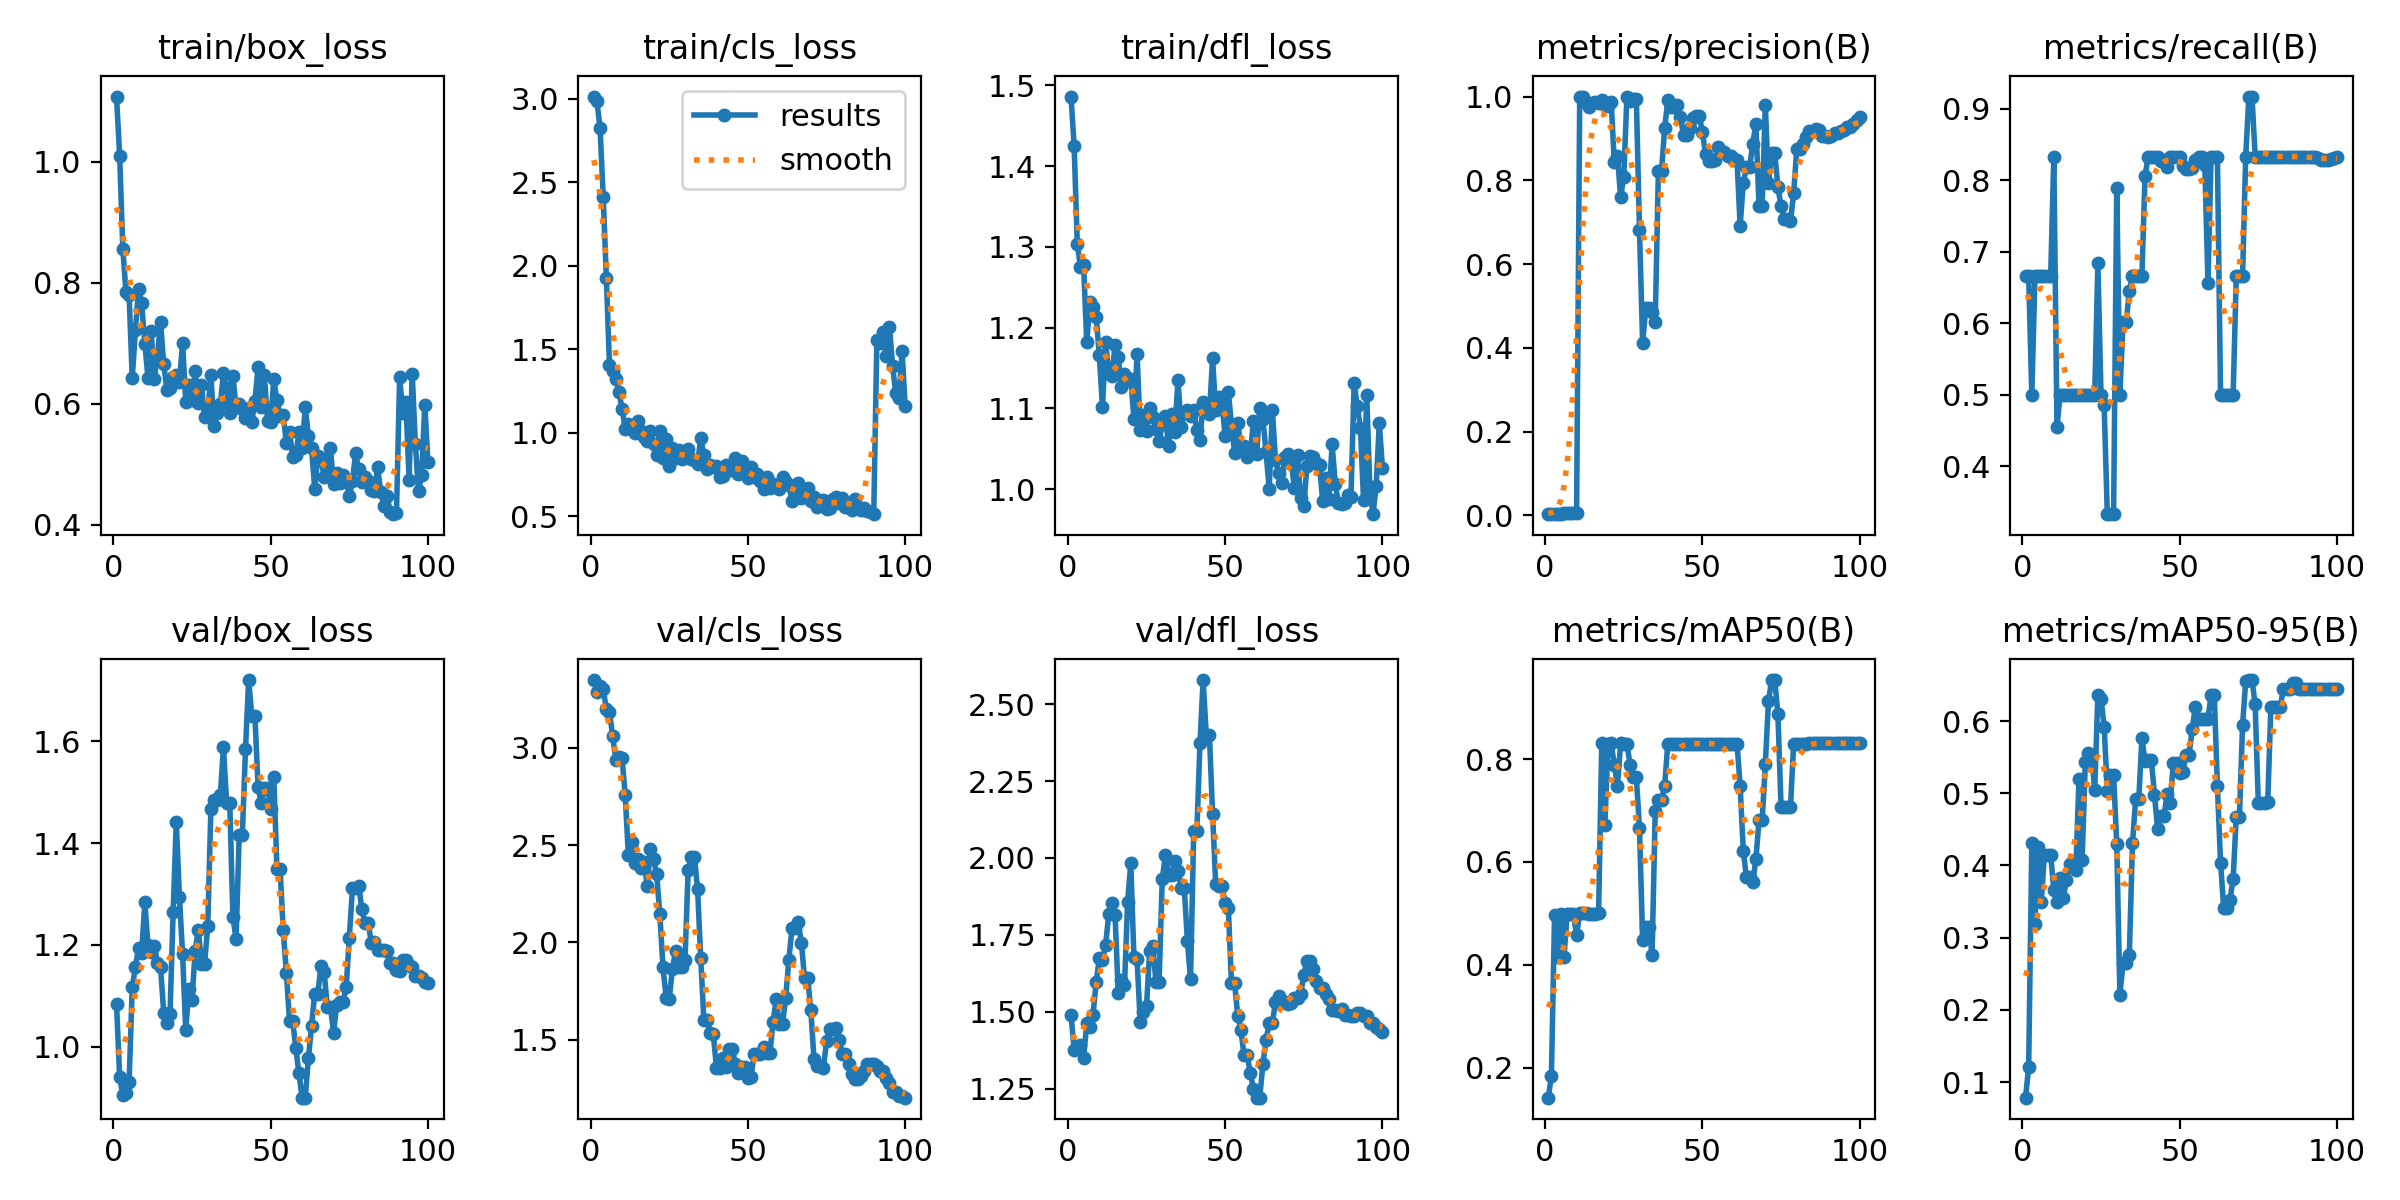

Data behind this chart, as committed beside it:
epoch, train/box_loss, train/cls_loss, train/dfl_loss, metrics/precision(B), metrics/recall(B), metrics/mAP50(B), metrics/mAP50-95(B), val/box_loss, val/cls_loss, val/dfl_loss, lr/pg0, lr/pg1, lr/pg2
1, 1.108, 3.012, 1.486, 0.00415, 0.6667, 0.1416, 0.07834, 1.084, 3.347, 1.489, 3.334e-05, 3.334e-05, 3.334e-05
2, 1.01, 2.984, 1.424, 0.00415, 0.6667, 0.1835, 0.1202, 0.9397, 3.288, 1.377, 8.2525e-05, 8.2525e-05, 8.2525e-05
3, 0.8568, 2.824, 1.303, 0.00273, 0.5, 0.4975, 0.4313, 0.9058, 3.316, 1.382, 0.0001307, 0.0001307, 0.0001307
4, 0.7854, 2.413, 1.276, 0.0042, 0.6667, 0.4159, 0.3185, 0.9096, 3.303, 1.393, 0.0001779, 0.0001779, 0.0001779
5, 0.7808, 1.928, 1.278, 0.00424, 0.6667, 0.4983, 0.426, 0.9304, 3.196, 1.349, 0.0002241, 0.0002241, 0.0002241
6, 0.6424, 1.406, 1.182, 0.0044, 0.6667, 0.4158, 0.349, 1.118, 3.183, 1.462, 0.0002694, 0.0002694, 0.0002694
7, 0.7216, 1.37, 1.232, 0.0045, 0.6667, 0.4982, 0.4151, 1.156, 3.06, 1.45, 0.0003136, 0.0003136, 0.0003136
8, 0.7892, 1.322, 1.226, 0.00456, 0.6667, 0.4982, 0.4152, 1.194, 2.938, 1.49, 0.0003568, 0.0003568, 0.0003568
9, 0.7664, 1.245, 1.214, 0.00456, 0.6667, 0.4982, 0.4152, 1.185, 2.95, 1.597, 0.0003991, 0.0003991, 0.0003991
10, 0.6991, 1.143, 1.166, 0.00561, 0.8333, 0.4581, 0.3659, 1.284, 2.945, 1.673, 0.0004404, 0.0004404, 0.0004404
11, 0.6436, 1.022, 1.102, 1, 0.455, 0.5004, 0.3495, 1.2, 2.757, 1.669, 0.0004806, 0.0004806, 0.0004806
12, 0.721, 1.051, 1.182, 1, 0.5, 0.5007, 0.3826, 1.186, 2.447, 1.717, 0.0005199, 0.0005199, 0.0005199
13, 0.6417, 1.022, 1.143, 0.9879, 0.5, 0.5006, 0.3551, 1.198, 2.517, 1.817, 0.0005582, 0.0005582, 0.0005582
14, 0.6787, 1.001, 1.14, 0.975, 0.5, 0.4997, 0.3798, 1.165, 2.406, 1.853, 0.0005955, 0.0005955, 0.0005955
15, 0.735, 1.07, 1.178, 0.9848, 0.5, 0.4996, 0.4019, 1.156, 2.428, 1.815, 0.0006318, 0.0006318, 0.0006318
16, 0.6665, 1.01, 1.164, 0.9871, 0.5, 0.4997, 0.4021, 1.067, 2.381, 1.562, 0.0006671, 0.0006671, 0.0006671
17, 0.6227, 0.9766, 1.127, 0.9843, 0.5, 0.5004, 0.3941, 1.046, 2.413, 1.604, 0.0007015, 0.0007015, 0.0007015
18, 0.6266, 0.9509, 1.142, 0.9907, 0.5, 0.8304, 0.5204, 1.063, 2.288, 1.587, 0.0007348, 0.0007348, 0.0007348
19, 0.6451, 1.01, 1.135, 0.9786, 0.5, 0.6724, 0.4073, 1.264, 2.479, 1.858, 0.0007672, 0.0007672, 0.0007672
20, 0.6472, 0.9334, 1.136, 0.9782, 0.5, 0.8304, 0.5428, 1.442, 2.426, 1.984, 0.0007985, 0.0007985, 0.0007985
21, 0.6355, 0.8662, 1.087, 0.9869, 0.5, 0.8304, 0.5563, 1.294, 2.351, 1.677, 0.0008289, 0.0008289, 0.0008289
22, 0.7014, 1.01, 1.167, 0.8426, 0.5, 0.7891, 0.5524, 1.182, 2.144, 1.67, 0.0008583, 0.0008583, 0.0008583
23, 0.6034, 0.8496, 1.073, 0.8576, 0.5, 0.7479, 0.5043, 1.032, 1.875, 1.466, 0.0008867, 0.0008867, 0.0008867
24, 0.6319, 0.9601, 1.092, 0.7592, 0.6843, 0.8304, 0.6366, 1.114, 1.714, 1.5, 0.0009141, 0.0009141, 0.0009141
25, 0.6065, 0.7988, 1.072, 0.8079, 0.5, 0.8304, 0.631, 1.093, 1.71, 1.519, 0.0009405, 0.0009405, 0.0009405
26, 0.6546, 0.9057, 1.1, 1, 0.4854, 0.8303, 0.5923, 1.188, 1.865, 1.697, 0.0009659, 0.0009659, 0.0009659
27, 0.6022, 0.85, 1.089, 0.9891, 0.3333, 0.7891, 0.5025, 1.23, 1.954, 1.712, 0.0009903, 0.0009903, 0.0009903
28, 0.6315, 0.898, 1.074, 0.9948, 0.3333, 0.7643, 0.5252, 1.163, 1.874, 1.597, 0.001014, 0.001014, 0.001014
29, 0.578, 0.8436, 1.06, 0.9948, 0.3333, 0.7643, 0.5252, 1.163, 1.874, 1.597, 0.001036, 0.001036, 0.001036
30, 0.5886, 0.8544, 1.081, 0.6804, 0.7893, 0.6653, 0.4299, 1.237, 1.908, 1.931, 0.001058, 0.001058, 0.001058
31, 0.6471, 0.9024, 1.091, 0.4119, 0.5, 0.4489, 0.2211, 1.467, 2.37, 2.009, 0.001078, 0.001078, 0.001078
32, 0.5631, 0.8441, 1.054, 0.4939, 0.6017, 0.4727, 0.2644, 1.485, 2.438, 1.945, 0.001098, 0.001098, 0.001098
33, 0.5856, 0.8338, 1.094, 0.4939, 0.6017, 0.4727, 0.2644, 1.485, 2.438, 1.945, 0.001116, 0.001116, 0.001116
34, 0.5994, 0.8142, 1.071, 0.4852, 0.6455, 0.4192, 0.2762, 1.494, 2.275, 1.991, 0.001122, 0.001122, 0.001122
35, 0.6514, 0.9655, 1.135, 0.4623, 0.6667, 0.6983, 0.4306, 1.589, 1.919, 1.959, 0.001106, 0.001106, 0.001106
36, 0.6255, 0.8666, 1.077, 0.8221, 0.6667, 0.7202, 0.4915, 1.479, 1.603, 1.904, 0.001089, 0.001089, 0.001089
37, 0.5855, 0.7831, 1.095, 0.8221, 0.6667, 0.7202, 0.4915, 1.479, 1.603, 1.904, 0.001073, 0.001073, 0.001073
38, 0.6464, 0.8085, 1.098, 0.9241, 0.6667, 0.7477, 0.5763, 1.255, 1.534, 1.73, 0.001056, 0.001056, 0.001056
39, 0.5944, 0.7915, 1.091, 0.9912, 0.8067, 0.8302, 0.5442, 1.211, 1.528, 1.605, 0.00104, 0.00104, 0.00104
40, 0.6002, 0.7986, 1.098, 0.9742, 0.8333, 0.8303, 0.5456, 1.416, 1.358, 2.087, 0.001023, 0.001023, 0.001023
41, 0.5916, 0.7331, 1.074, 0.9742, 0.8333, 0.8303, 0.5456, 1.416, 1.358, 2.087, 0.001007, 0.001007, 0.001007
42, 0.5768, 0.7429, 1.061, 0.9806, 0.8333, 0.8303, 0.4982, 1.585, 1.408, 2.374, 0.0009904, 0.0009904, 0.0009904
43, 0.5937, 0.8071, 1.108, 0.9511, 0.8333, 0.8303, 0.4502, 1.72, 1.362, 2.579, 0.0009739, 0.0009739, 0.0009739
44, 0.5705, 0.775, 1.102, 0.9087, 0.8267, 0.8303, 0.468, 1.65, 1.455, 2.399, 0.0009574, 0.0009574, 0.0009574
45, 0.6043, 0.7787, 1.094, 0.9087, 0.8267, 0.8303, 0.468, 1.65, 1.455, 2.399, 0.0009409, 0.0009409, 0.0009409
46, 0.6607, 0.8493, 1.162, 0.9255, 0.8189, 0.8303, 0.4984, 1.51, 1.378, 2.144, 0.0009243, 0.0009243, 0.0009243
47, 0.5942, 0.7534, 1.098, 0.9478, 0.8333, 0.8303, 0.4872, 1.479, 1.332, 1.914, 0.0009078, 0.0009078, 0.0009078
48, 0.6474, 0.8276, 1.115, 0.9543, 0.8333, 0.8303, 0.5425, 1.509, 1.359, 1.907, 0.0008913, 0.0008913, 0.0008913
49, 0.5712, 0.7701, 1.106, 0.9543, 0.8333, 0.8303, 0.5425, 1.509, 1.359, 1.907, 0.0008748, 0.0008748, 0.0008748
50, 0.5705, 0.726, 1.066, 0.9145, 0.8333, 0.8303, 0.5288, 1.466, 1.304, 1.854, 0.0008583, 0.0008583, 0.0008583
51, 0.6404, 0.7942, 1.121, 0.8622, 0.8198, 0.8303, 0.5289, 1.53, 1.311, 1.838, 0.0008418, 0.0008418, 0.0008418
52, 0.6063, 0.7359, 1.081, 0.8463, 0.8155, 0.8303, 0.5535, 1.349, 1.43, 1.594, 0.0008253, 0.0008253, 0.0008253
53, 0.5808, 0.7512, 1.046, 0.8463, 0.8155, 0.8303, 0.5535, 1.349, 1.43, 1.594, 0.0008088, 0.0008088, 0.0008088
54, 0.5816, 0.7124, 1.082, 0.8478, 0.8177, 0.8303, 0.5893, 1.228, 1.428, 1.487, 0.0007923, 0.0007923, 0.0007923
55, 0.5347, 0.66, 1.054, 0.8804, 0.8283, 0.8303, 0.6199, 1.145, 1.464, 1.441, 0.0007758, 0.0007758, 0.0007758
56, 0.5541, 0.7321, 1.053, 0.8685, 0.8333, 0.8303, 0.6034, 1.05, 1.433, 1.359, 0.0007593, 0.0007593, 0.0007593
57, 0.5118, 0.6714, 1.04, 0.8685, 0.8333, 0.8303, 0.6034, 1.05, 1.433, 1.359, 0.0007428, 0.0007428, 0.0007428
58, 0.5151, 0.6905, 1.043, 0.8579, 0.8217, 0.8303, 0.6034, 0.9967, 1.593, 1.302, 0.0007263, 0.0007263, 0.0007263
59, 0.5533, 0.6885, 1.085, 0.8573, 0.6567, 0.8303, 0.6034, 0.9479, 1.708, 1.247, 0.0007098, 0.0007098, 0.0007098
60, 0.5276, 0.66, 1.043, 0.849, 0.8333, 0.8303, 0.6367, 0.8999, 1.581, 1.22, 0.0006933, 0.0006933, 0.0006933
... 40 more rows
